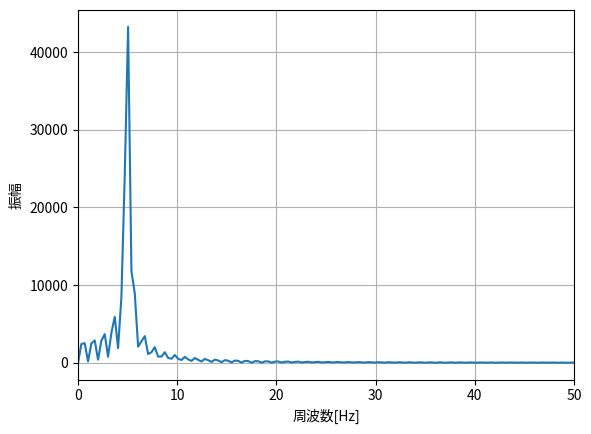

This chart was generated by the following Python code:
import numpy as np
import matplotlib.pyplot as plt

fs = 44100
t = np.arange(fs * 2) / fs
f = 5
x = np.sin(2 * np.pi * f * t)
fft_size = 2 ** np.ceil(np.log2(len(x)))

# cul
X1 = np.fft.fft(x)
X2 = np.fft.fft(x, int(fft_size))
w = np.arange(fft_size) * fs / fft_size

# plot
plt.plot(w, abs(X2))
plt.xlabel("周波数[Hz]")
plt.ylabel("振幅")
plt.grid()
plt.xlim(0, 50)

print("{:.2f}".format(np.sum(x ** 2)))
print("{:.2f}".format(np.sum(abs(X1) ** 2) / len(X1)))
print("{:.2f}".format(np.sum(abs(X2) ** 2) / fft_size))
